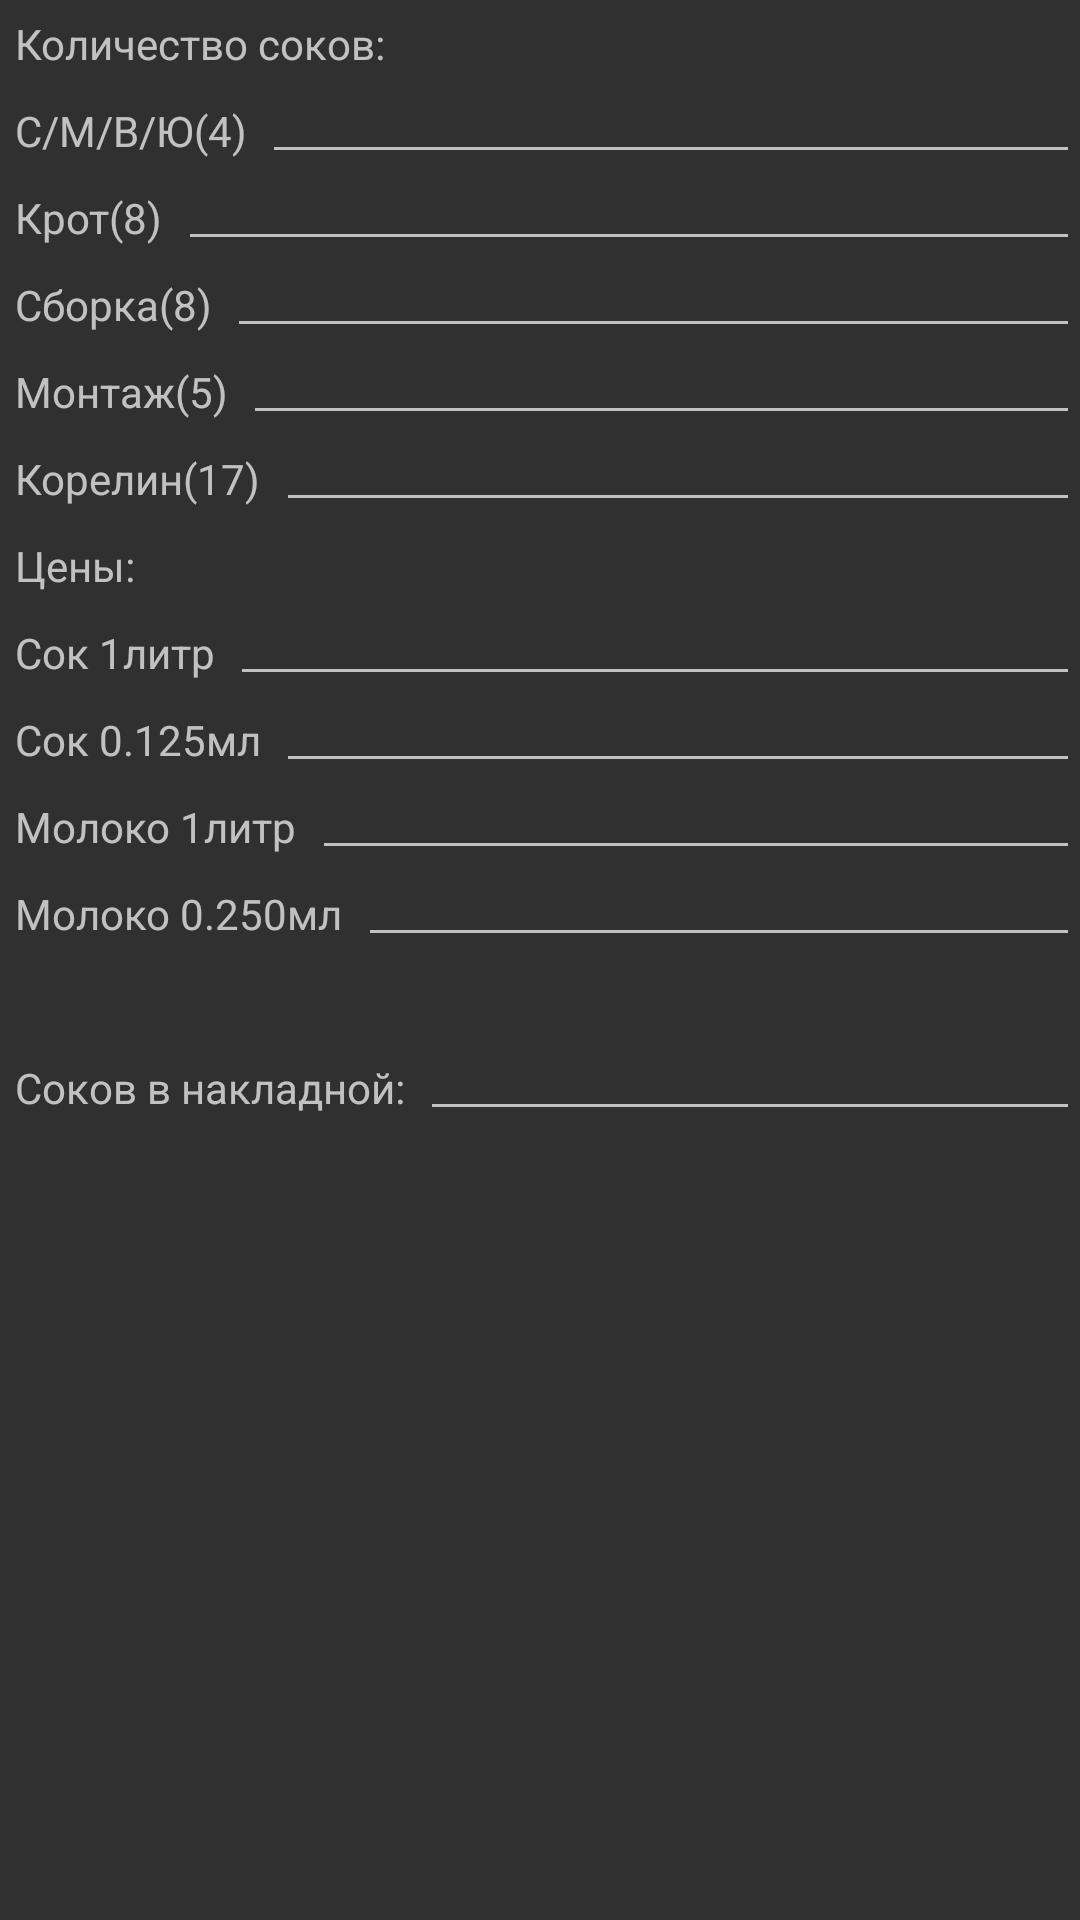

Android layout source for this screen:
<!-- AndroidManifest.xml: application theme Theme.AppCompat.NoActionBar -->
<!-- res/layout/activity_main2.xml -->
<?xml version="1.0" encoding="utf-8"?>
<LinearLayout xmlns:android="http://schemas.android.com/apk/res/android"
    android:layout_width="match_parent"
    android:layout_height="match_parent"
    android:orientation="vertical">

    <LinearLayout
        style="@style/horizontalLayoutStyle">
        <TextView
            style="@style/textStyle"
            android:text="Количество соков:" />

    </LinearLayout>

    <LinearLayout style="@style/horizontalLayoutStyle">

        <TextView
            style="@style/textStyle"
            android:text="С/М/В/Ю(4)" />

        <EditText style="@style/editStyle" />

    </LinearLayout>

    <LinearLayout style="@style/horizontalLayoutStyle">

        <TextView
            style="@style/textStyle"
            android:text="Крот(8)" />

        <EditText style="@style/editStyle" />

    </LinearLayout>

    <LinearLayout style="@style/horizontalLayoutStyle">

        <TextView
            style="@style/textStyle"
            android:text="Сборка(8)" />

        <EditText style="@style/editStyle" />

    </LinearLayout>

    <LinearLayout style="@style/horizontalLayoutStyle">

        <TextView
            style="@style/textStyle"
            android:text="Монтаж(5)" />

        <EditText style="@style/editStyle" />

    </LinearLayout>

    <LinearLayout style="@style/horizontalLayoutStyle">

        <TextView
            style="@style/textStyle"
            android:text="Корелин(17)" />

        <EditText style="@style/editStyle" />

    </LinearLayout>
    <LinearLayout
        style="@style/horizontalLayoutStyle">
        <TextView
            style="@style/textStyle"
            android:text="Цены:" />

    </LinearLayout>
    <LinearLayout style="@style/horizontalLayoutStyle">

        <TextView
            style="@style/textStyle"
            android:text="Сок 1литр" />

        <EditText style="@style/editStyle" />

    </LinearLayout>

    <LinearLayout style="@style/horizontalLayoutStyle">

        <TextView
            style="@style/textStyle"
            android:text="Сок 0.125мл" />

        <EditText style="@style/editStyle" />

    </LinearLayout>

    <LinearLayout style="@style/horizontalLayoutStyle">

        <TextView
            style="@style/textStyle"
            android:text="Молоко 1литр" />

        <EditText style="@style/editStyle" />

    </LinearLayout>

    <LinearLayout style="@style/horizontalLayoutStyle">

        <TextView
            style="@style/textStyle"
            android:text="Молоко 0.250мл" />

        <EditText style="@style/editStyle" />

    </LinearLayout>

    <LinearLayout style="@style/horizontalLayoutStyle">

        <TextView
            style="@style/textStyle"
            android:text="" />


    </LinearLayout>

    <LinearLayout style="@style/horizontalLayoutStyle">

        <TextView
            style="@style/textStyle"
            android:text="Соков в накладной:" />

        <EditText style="@style/editStyle" />

    </LinearLayout>


</LinearLayout>
<!-- resources referenced by this layout -->
<resources>
  <style name="editStyle">
          <item name="android:layout_weight">1</item>
          <item name="android:layout_width">wrap_content</item>
          <item name="android:layout_height">wrap_content</item>
          <item name="android:textSize">14sp</item>
          
          <item name="android:padding">5dp</item>
          
  
      </style>
  <style name="horizontalLayoutStyle">
          <item name="android:layout_width">match_parent</item>
          <item name="android:layout_height">wrap_content</item>
          <item name="android:orientation">horizontal</item>
      </style>
  <style name="textStyle">
          <item name="android:layout_width">wrap_content</item>
          <item name="android:layout_height">wrap_content</item>
          <item name="android:textSize">14sp</item>
          
          <item name="android:padding">5dp</item>
      </style>
</resources>
